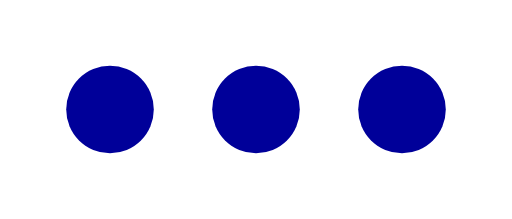
t = 0.00 s
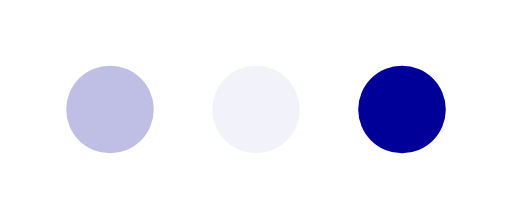
t = 0.23 s
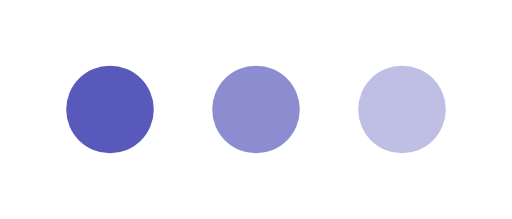
t = 0.43 s
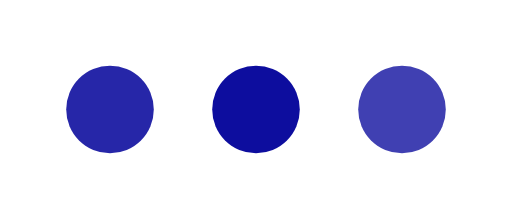
t = 0.68 s
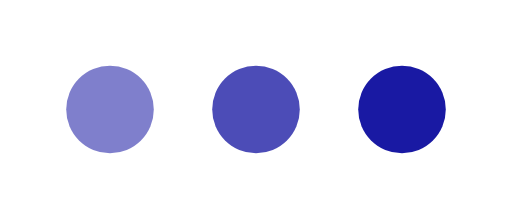
t = 0.85 s
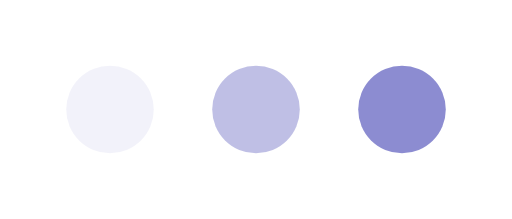
t = 1.08 s

The animated SVG that drew these frames (rendered in a browser with its animation timeline set to each time). Animation: 3 SMIL elements (animate=3); one cycle of 1.30 s, repeats indefinitely.

<!-- based off of https://codepen.io/nikhil8krishnan/pen/rVoXJa -->

<svg version="1.1" id="L4" xmlns="http://www.w3.org/2000/svg" xmlns:xlink="http://www.w3.org/1999/xlink" x="0px" y="0px"
  viewBox="0 0 70 30" enable-background="new 0 0 0 0" xml:space="preserve">
  <circle fill="#009" stroke="none" cx="15" cy="15" r="6">
    <animate
      attributeName="opacity"
      dur="1s"
      values="0;1;0"
      repeatCount="indefinite"
      begin="0.1"/>    
  </circle>
  <circle fill="#009" stroke="none" cx="35" cy="15" r="6">
    <animate
      attributeName="opacity"
      dur="1s"
      values="0;1;0"
      repeatCount="indefinite" 
      begin="0.2"/>       
  </circle>
  <circle fill="#009" stroke="none" cx="55" cy="15" r="6">
    <animate
      attributeName="opacity"
      dur="1s"
      values="0;1;0"
      repeatCount="indefinite" 
      begin="0.3"/>     
  </circle>
</svg>
